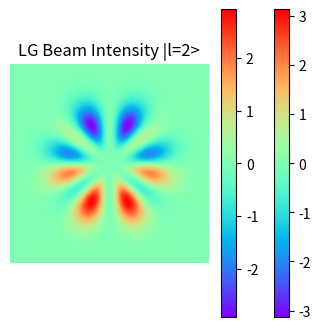
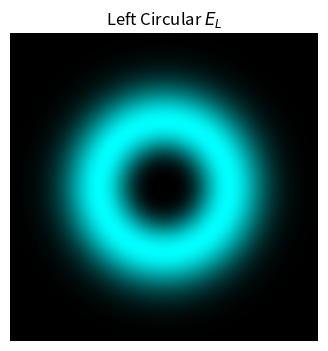
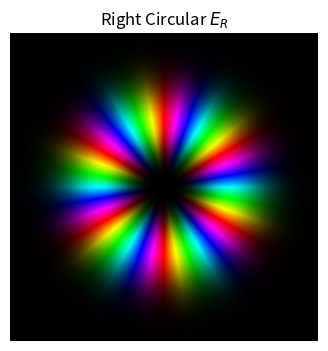
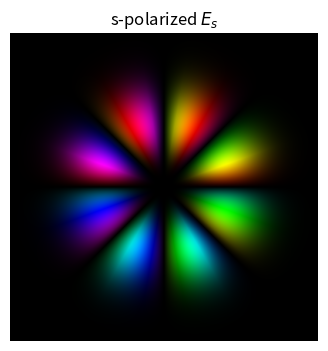
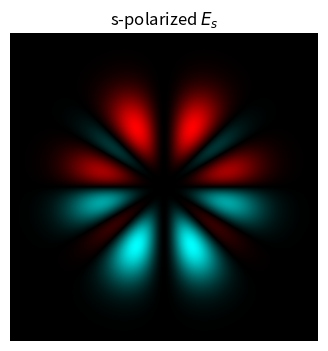
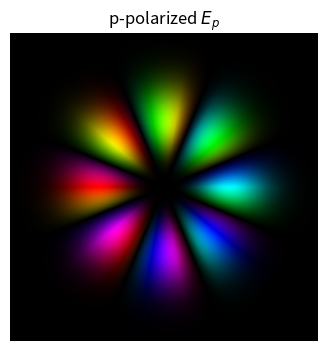

Recreate these plots in Python, in order.
import numpy as np
import matplotlib.pyplot as plt
from matplotlib.colors import hsv_to_rgb

# --- Parameters ---
l = 3      # Phase topological charge
m = -3     # Polarization topological charge
initial_polar = 0*np.pi  # Initial polarization of the beam
w = 0.3    # Beam waist

# --- Grid ---
x = np.linspace(-1, 1, 400)
y = np.linspace(-1, 1, 400)
X, Y = np.meshgrid(x, y)
r = np.sqrt(X**2 + Y**2)
phi = np.arctan2(Y, X)

# --- 1. LG beam amplitude & intensity ---
def LG_beam(r, phi, w=0.5, l=2):
    return (np.sqrt(2) * r / w)**abs(l) * np.exp(-r**2 / w**2) * np.exp(1j * l * phi)
Intensity = np.abs(LG_beam(r, phi, w, l))**2

# Plot LG intensity
plt.figure(figsize=(4, 4))
plt.imshow(Intensity, origin='lower', extent=(-1,1,-1,1))
plt.title('LG Beam Intensity |l=2>')
plt.axis('off')
plt.show()

# --- 2. Circular components with combined charges ---
q_L = l + m  # left-circular charge
q_R = l - m  # right-circular charge

E_L = abs(LG_beam(r, phi, w, 4)) * np.exp(1j*phi*q_L)  # Left circular component
E_R = abs(LG_beam(r, phi, w, 4)) * np.exp(1j*phi*q_R) * np.exp(1j*initial_polar)  # Right circular component

# --- 3. To linear basis (x, y) ---
# e_L = (ex + i ey)/√2, e_R = (ex - i ey)/√2
Ex = (E_L + E_R) / np.sqrt(2)
Ey = -1j*(E_L - E_R) / np.sqrt(2)

# --- 4. Strokes Parameters ---
S0 = np.abs(Ex)**2 + np.abs(Ey)**2
S1 = np.abs(Ex)**2 - np.abs(Ey)**2
S2 = 2*np.real(Ex*np.conj(Ey))
S3 = 2*np.imag(Ex*np.conj(Ey))
S4 = np.abs(E_L)**2 + np.abs(E_R)**2

# --- 4. To s, p basis via rotation matrix ---
Es = -np.sin(phi)*Ex + np.cos(phi)*Ey
Ep = np.cos(phi)*Ex + np.sin(phi)*Ey

# --- 5. Visualization function ---
def plot_complex(field, title):
    amp = np.abs(field)
    phase = np.angle(field)
    amp_norm = amp / amp.max()
    hue = (phase + np.pi) / (2*np.pi)
    hsv = np.stack((hue, np.ones_like(hue), amp_norm), axis=-1)
    rgb = hsv_to_rgb(hsv)
    plt.figure(figsize=(4,4))
    plt.imshow(rgb, origin='lower', extent=(-1,1,-1,1))
    plt.title(title)
    plt.axis('off')
    plt.show()

plt.imshow(np.angle(Es), origin='lower', extent=(-1, 1, -1, 1), cmap='rainbow')
plt.colorbar()
plt.show()
plt.imshow(np.real(Es), origin='lower', extent=(-1, 1, -1, 1), cmap='rainbow')
plt.colorbar()
plt.show()

# Plot all fields
plot_complex(E_L, r'Left Circular $E_L$')
plot_complex(E_R, r'Right Circular $E_R$')
# plot_complex(Ex, r'Linear $E_x$')
# plot_complex(Ey, r'Linear $E_y$')
# plot_complex(S1, r'S1')
# plot_complex(S2, r'S2')
# plot_complex(S3, r'S3')
plot_complex(Es, r's-polarized $E_s$')
plot_complex(np.real(Es), r's-polarized $E_s$')
plot_complex(Ep, r'p-polarized $E_p$')


